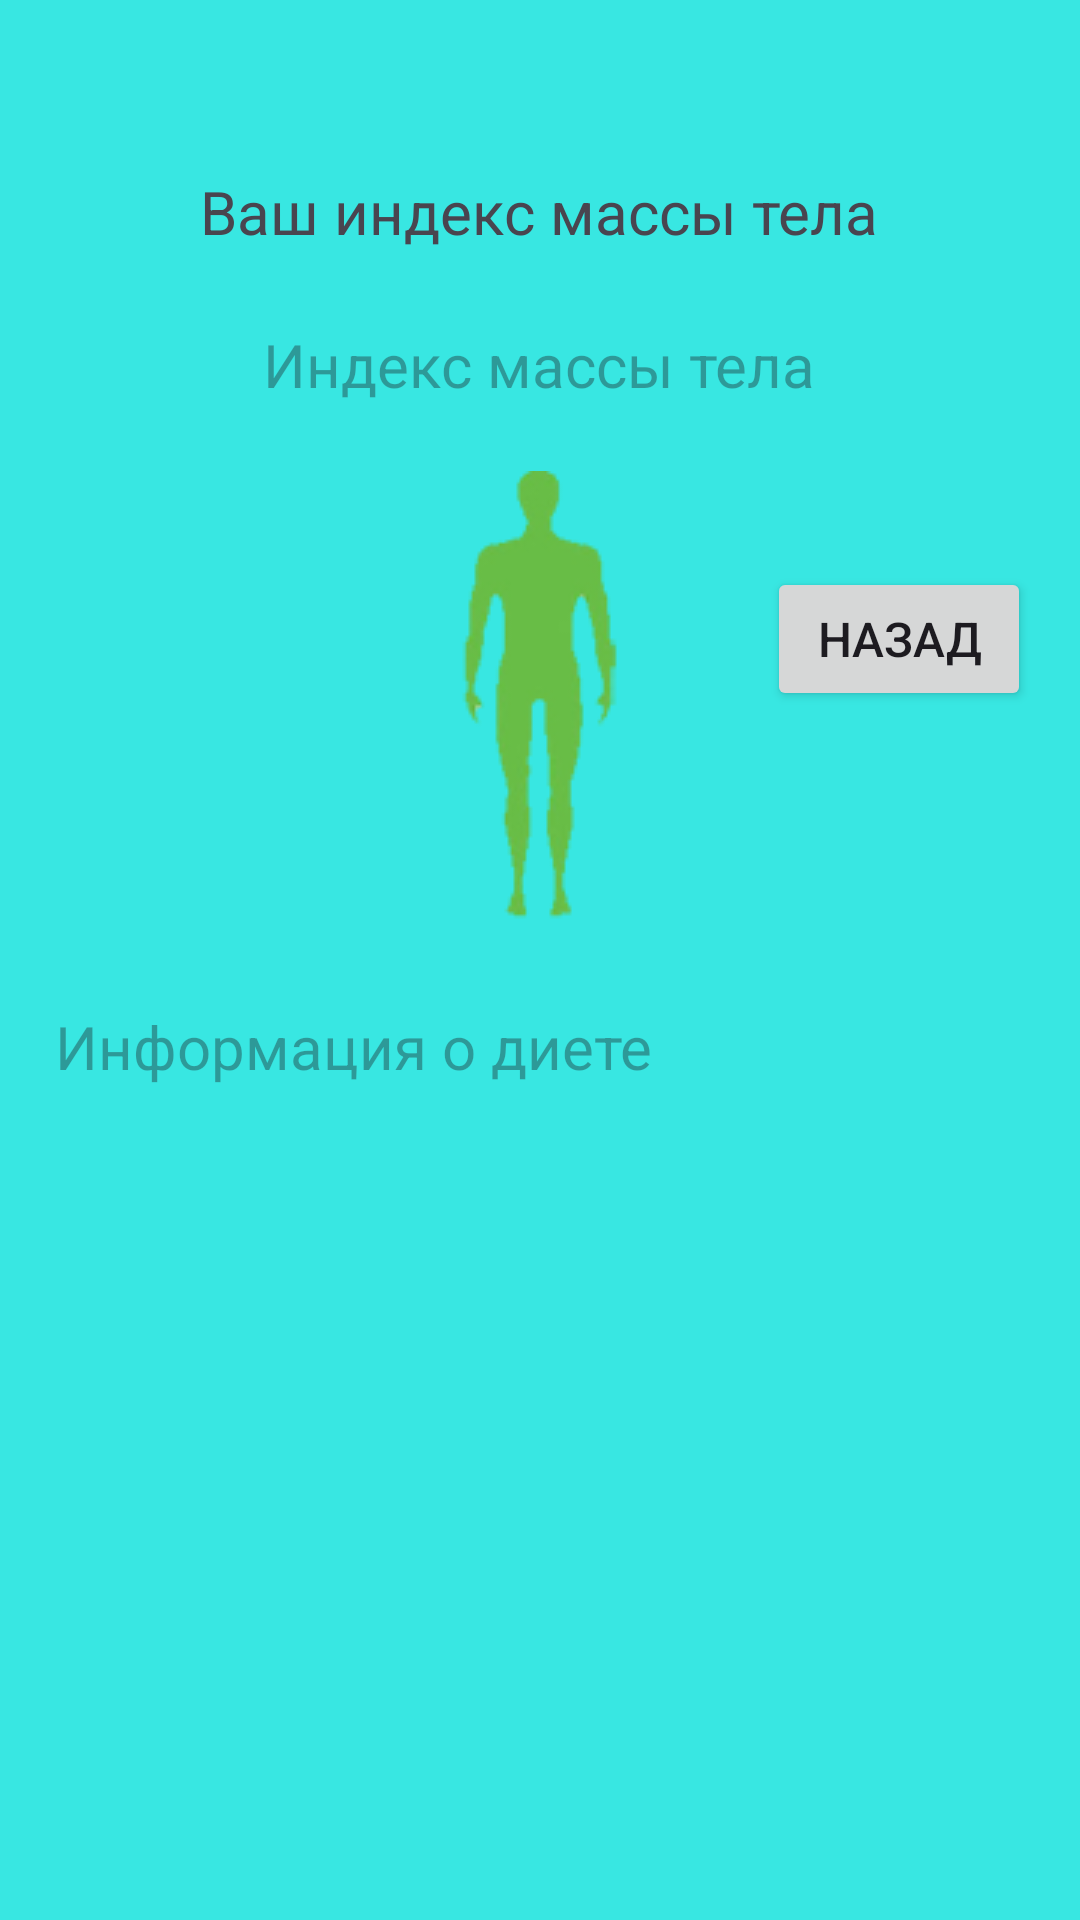

Layout XML and referenced resources for this Android screen:
<!-- AndroidManifest.xml: application theme Theme.LyfeCycleIndexMassyTela -->
<!-- res/layout/activity_secondary.xml -->
<?xml version="1.0" encoding="utf-8"?>
<androidx.constraintlayout.widget.ConstraintLayout xmlns:android="http://schemas.android.com/apk/res/android"
    xmlns:app="http://schemas.android.com/apk/res-auto"
    xmlns:tools="http://schemas.android.com/tools"
    android:id="@+id/main"
    android:layout_width="match_parent"
    android:layout_height="match_parent"
    android:background="@color/background_main"
    tools:context=".SecondaryActivity">

    <LinearLayout
        android:id="@+id/linearLayout"
        android:layout_width="match_parent"
        android:layout_height="wrap_content"
        android:layout_marginTop="8pt"
        android:gravity="center"
        android:orientation="vertical"
        app:layout_constraintBottom_toBottomOf="parent"
        app:layout_constraintEnd_toEndOf="parent"
        app:layout_constraintStart_toStartOf="parent"
        app:layout_constraintTop_toTopOf="parent"
        app:layout_constraintVertical_bias="0.1"
        tools:ignore="MissingConstraints">

        <TextView
            android:id="@+id/indexMasssBodyTV"
            android:layout_width="wrap_content"
            android:layout_height="wrap_content"
            android:layout_margin="10sp"
            android:gravity="center_horizontal"
            android:hint="@string/text_view_index_mass_body"
            android:padding="1pt"
            android:textSize="20sp"
            android:text="@string/we_index_mass_body"
            app:layout_constraintBottom_toBottomOf="parent"
            app:layout_constraintEnd_toEndOf="parent"
            app:layout_constraintStart_toStartOf="parent"
            app:layout_constraintTop_toTopOf="parent" />

        <TextView
            android:id="@+id/indexMassBodyTV"
            android:layout_width="wrap_content"
            android:layout_height="wrap_content"
            android:layout_margin="10sp"
            android:gravity="center_horizontal"
            android:hint="@string/text_view_index_mass_body"
            android:padding="1pt"
            android:textSize="20sp"
            app:layout_constraintBottom_toTopOf="@id/imageBodyTypeIV"
            app:layout_constraintEnd_toEndOf="parent"
            app:layout_constraintStart_toStartOf="parent"
            app:layout_constraintTop_toTopOf="parent" />

        <ImageView
            android:id="@+id/imageBodyTypeIV"
            android:layout_width="71dp"
            android:layout_height="150dp"
            android:layout_margin="10sp"
            android:src="@drawable/index_mass_body_green"
            app:layout_constraintBottom_toTopOf="@id/linearLayout"
            app:layout_constraintEnd_toEndOf="parent"
            app:layout_constraintStart_toStartOf="parent"
            app:layout_constraintTop_toBottomOf="@id/indexMassBodyTV"
            app:layout_constraintVertical_bias="0.1" />


        <ScrollView
            android:id="@+id/infoSV"
            android:layout_width="match_parent"
            android:layout_height="wrap_content"
            tools:ignore="MissingConstraints">

            <TextView
                android:id="@+id/infoForWeightLossTV"
                android:layout_width="wrap_content"
                android:layout_height="wrap_content"
                android:layout_margin="10sp"
                android:layout_marginHorizontal="10pt"
                android:hint="@string/text_view_info_for_weight_loss"
                android:padding="4pt"
                android:textSize="20sp" />

        </ScrollView>



    </LinearLayout>

    <LinearLayout
        android:id="@+id/linear2Layout"
        android:layout_width="match_parent"
        android:layout_height="wrap_content"
        android:layout_marginTop="8pt"
        android:gravity="end"
        android:orientation="horizontal"
        app:layout_constraintBottom_toBottomOf="@id/main"
        app:layout_constraintEnd_toEndOf="parent"
        app:layout_constraintStart_toStartOf="parent"
        app:layout_constraintTop_toTopOf="parent"
        tools:ignore="MissingConstraints"
        app:layout_constraintVertical_bias="0.3">


    <Button
        android:id="@+id/buttonBackBTN"
        android:layout_width="wrap_content"
        android:layout_height="wrap_content"
        android:text="@string/button_back"
        android:textSize="16sp"
        android:layout_gravity="right"
        android:layout_marginEnd="8pt"
        app:layout_constraintBottom_toBottomOf="parent"
        app:layout_constraintEnd_toEndOf="parent"
        app:layout_constraintStart_toStartOf="parent"
        app:layout_constraintTop_toTopOf="parent"
        tools:ignore="RtlHardcoded" />

    </LinearLayout>

</androidx.constraintlayout.widget.ConstraintLayout>
<!-- resources referenced by this layout -->
<resources>
  <color name="background_main">#38E7E2</color>
  <!-- drawable index_mass_body_green: png bitmap (drawable, 13073 bytes) -->
  <string name="button_back">Назад</string>
  <string name="text_view_index_mass_body">Индекс массы тела</string>
  <string name="text_view_info_for_weight_loss">Информация о диете</string>
  <string name="we_index_mass_body">Ваш индекс массы тела</string>
  <style name="Theme.LyfeCycleIndexMassyTela" parent="Base.Theme.LyfeCycleIndexMassyTela" />
  <style name="Base.Theme.LyfeCycleIndexMassyTela" parent="Theme.Material3.DayNight.NoActionBar">
          
          
      </style>
</resources>
